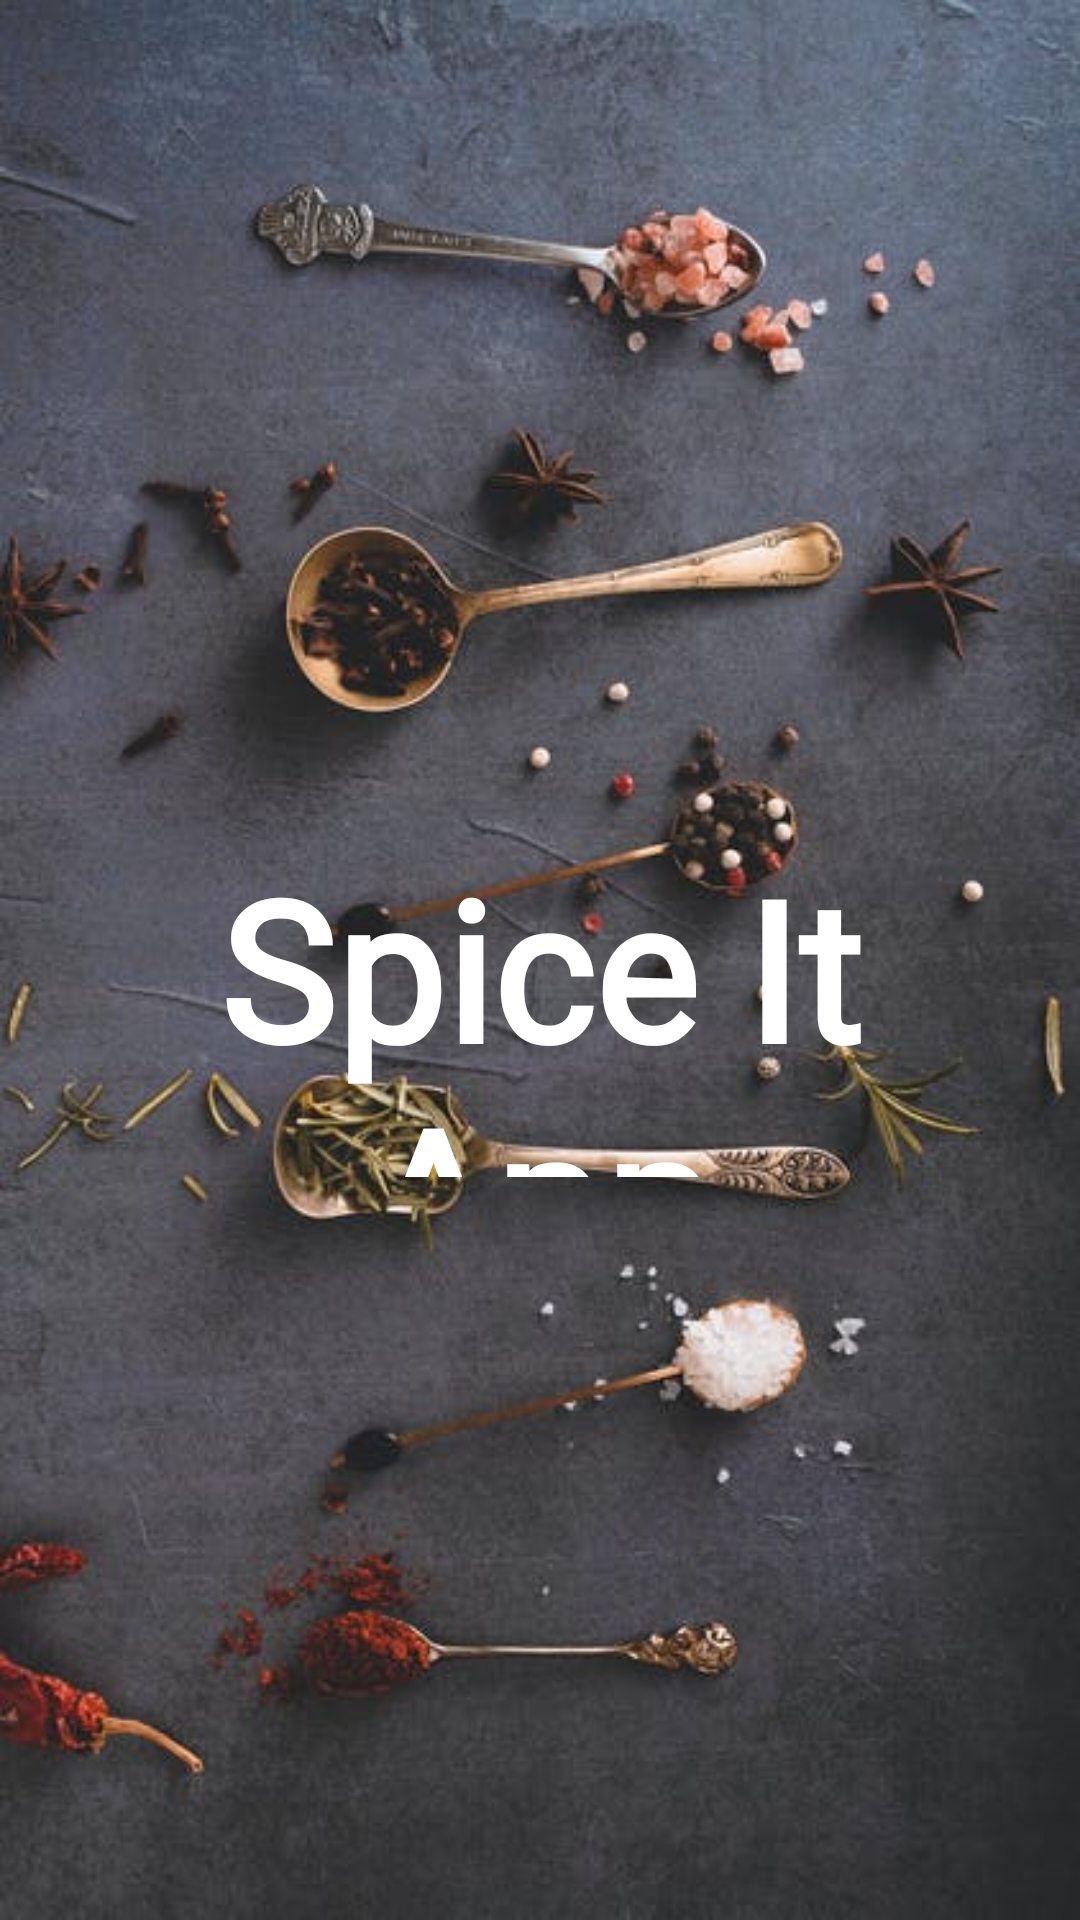

Produce the Android XML layout that renders to this screen, including the resource entries it uses.
<!-- AndroidManifest.xml: application theme Theme.SpiceItApp -->
<!-- res/layout/activity_splash.xml -->
<?xml version="1.0" encoding="utf-8"?>
<androidx.constraintlayout.widget.ConstraintLayout xmlns:android="http://schemas.android.com/apk/res/android"
    xmlns:tools="http://schemas.android.com/tools"
    android:layout_width="match_parent"
    android:layout_height="match_parent"
    xmlns:app="http://schemas.android.com/apk/res-auto"
    android:background="@drawable/spoons">

    <TextView
        android:id="@+id/textView2"
        android:layout_width="320dp"
        android:layout_height="113dp"
        android:fontFamily="@font/akronim"
        android:text="Spice It App"
        android:textAlignment="center"
        android:textColor="#FFFFFF"
        android:textSize="65sp"
        android:textStyle="bold"
        app:layout_constraintBottom_toBottomOf="parent"
        app:layout_constraintEnd_toEndOf="parent"
        app:layout_constraintStart_toStartOf="parent"
        app:layout_constraintTop_toTopOf="parent"
        app:layout_constraintVertical_bias="0.53" />

</androidx.constraintlayout.widget.ConstraintLayout>
<!-- resources referenced by this layout -->
<resources>
  <!-- drawable spoons: jpeg bitmap (drawable-v24, 40900 bytes) -->
  <style name="Theme.SpiceItApp" parent="Theme.MaterialComponents.DayNight.DarkActionBar">
          
          <item name="colorPrimary">@color/purple_500</item>
          <item name="colorPrimaryVariant">@color/purple_700</item>
          <item name="colorOnPrimary">@color/white</item>
          
          <item name="colorSecondary">@color/teal_200</item>
          <item name="colorSecondaryVariant">@color/teal_700</item>
          <item name="colorOnSecondary">@color/black</item>
          
          <item name="android:statusBarColor" tools:targetApi="l">?attr/colorPrimaryVariant</item>
          
      </style>
  <color name="purple_500">#FF6200EE</color>
  <color name="purple_700">#FF3700B3</color>
  <color name="white">#FFFFFFFF</color>
  <color name="teal_200">#FF03DAC5</color>
  <color name="teal_700">#FF018786</color>
  <color name="black">#FF000000</color>
</resources>
